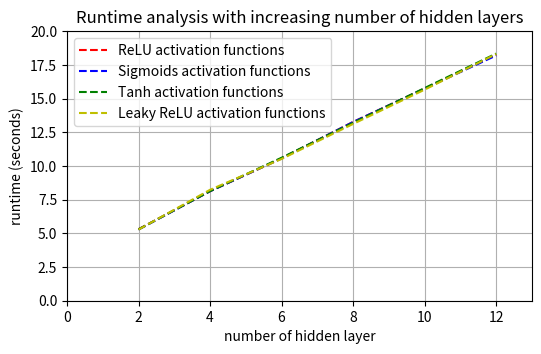

Here is the Python script that generated this plot:
import numpy
import matplotlib.pyplot as plt

Drone_2_layer_ReLU = [5.500151 ,5.293492 ,5.383687 ,5.224187 ,5.262559 ,5.267393 ,5.279529 ,5.313675 ,5.172437 ,5.373752]
Drone_2_layer_Sigmoid = [5.496747 ,5.295281 ,5.29068 ,5.250134 ,5.244703 ,5.312446 ,5.247062 ,5.232222 ,5.286789 ,5.146375]
Drone_2_layer_Tanh = [5.380554 ,5.271393 ,5.204216 ,5.324204 ,5.31625 ,5.282917 ,5.280277 ,5.229607 ,5.362892 ,5.338464]
Drone_2_layer_leakyReLU = [5.434433 ,5.322476 ,5.253642 ,5.275892 ,5.256505 ,5.202247 ,5.338375 ,5.202326 ,5.135428 ,5.341394]
Drone_4_layer_ReLU = [8.013451 ,8.05693 ,7.995648 ,8.031459 ,8.206853 ,8.264775 ,8.191024 ,8.043848 ,8.238772 ,8.230006]
Drone_4_layer_Sigmoid = [7.954498 ,8.36245 ,8.082797 ,8.10523 ,8.112803 ,8.251647 ,8.155943 ,8.183585 ,8.041224 ,8.010218]
Drone_4_layer_Tanh = [7.932254 ,7.991961 ,8.201327 ,8.135298 ,8.170552 ,8.098813 ,8.059482 ,8.276054 ,8.37723 ,8.092547]
Drone_4_layer_leakyReLU = [8.061911 ,8.317932 ,8.214541 ,8.081088 ,8.258921 ,8.165959 ,8.27799 ,8.298839 ,8.392614 ,8.247391]
Drone_6_layer_ReLU = [10.610763 ,10.58039 ,10.465107 ,10.569402 ,10.374375 ,10.6229 ,10.647334 ,10.645201 ,10.614586 ,10.475736]
Drone_6_layer_Sigmoid = [10.460887 ,10.416908 ,10.619394 ,10.506693 ,10.603357 ,10.514558 ,10.588913 ,10.660628 ,10.458772 ,10.685219]
Drone_6_layer_Tanh = [10.471953 ,10.576653 ,10.695938 ,10.542854 ,10.64448 ,10.537425 ,10.452614 ,10.690263 ,10.659723 ,10.84944]
Drone_6_layer_leakyReLU = [10.551995 ,10.664763 ,10.407468 ,10.359652 ,10.484399 ,10.559807 ,10.57157 ,10.537932 ,10.478485 ,10.606874]
Drone_8_layer_ReLU = [13.329957 ,13.353651 ,13.22276 ,13.236297 ,13.19343 ,13.084147 ,13.116215 ,13.092672 ,13.313947 ,13.704323]
Drone_8_layer_Sigmoid = [13.327252 ,13.153761 ,13.246779 ,13.012555 ,13.159266 ,13.204209 ,12.919022 ,13.139127 ,13.076197 ,13.010886]
Drone_8_layer_Tanh = [13.127586 ,13.294021 ,13.202211 ,13.933132 ,13.14528 ,13.106434 ,13.126289 ,13.169539 ,12.989091 ,12.968458]
Drone_8_layer_leakyReLU = [12.992687 ,13.134617 ,13.102826 ,13.234094 ,13.099461 ,13.080652 ,13.156047 ,13.279573 ,13.141513 ,12.970332]
Drone_10_layer_ReLU = [15.702619 ,15.629268 ,15.749403 ,15.787956 ,15.577259 ,15.656822 ,15.756013 ,15.779149 ,15.946176 ,15.845809]
Drone_10_layer_Sigmoid = [15.692225 ,15.842584 ,15.590121 ,15.713763 ,15.724274 ,15.71811 ,15.695226 ,15.621078 ,15.533621 ,15.526832]
Drone_10_layer_Tanh = [15.841346 ,15.893593 ,15.663109 ,15.541372 ,15.732181 ,16.020015 ,15.590408 ,15.978353 ,15.641421 ,15.91806]
Drone_10_layer_leakyReLU = [15.624987 ,15.759696 ,15.662731 ,15.618002 ,15.578488 ,15.662899 ,15.673386 ,15.781001 ,15.526628 ,15.750963]
Drone_12_layer_ReLU = [18.365082 ,18.240622 ,17.941752 ,18.272845 ,18.666779 ,18.463766 ,18.008882 ,18.249745 ,18.117255 ,18.363113]
Drone_12_layer_Sigmoid = [18.110999 ,18.385682 ,18.024054 ,18.51136 ,18.130913 ,18.012294 ,17.918404 ,18.209019 ,18.32629 ,18.370567]
Drone_12_layer_Tanh = [18.442493 ,18.45389 ,18.375951 ,18.150182 ,18.37922 ,18.53993 ,18.353433 ,18.339184 ,18.17513 ,18.197852]
Drone_12_layer_leakyReLU = [18.408541 ,17.998606 ,18.057661 ,18.383121 ,18.263063 ,18.428415 ,18.323898 ,18.540263 ,18.337417 ,18.35595]

Drone_4_layer_14_neurons = [8.013451 ,8.05693 ,7.995648 ,8.031459 ,8.206853 ,8.264775 ,8.191024 ,8.043848 ,8.238772 ,8.230006]
Drone_4_layer_28_neurons = [8.077339 ,8.129917 ,8.347833 ,8.189552 ,8.275172 ,8.299933 ,8.220225 ,8.162405 ,8.220172 ,8.12532]
Drone_4_layer_56_neurons = [8.185401 ,8.639761 ,8.394098 ,8.191734 ,8.161479 ,8.365926 ,8.499773 ,8.23255 ,8.181873 ,8.374777]
Drone_4_layer_112_neurons = [8.879329 ,8.649061 ,8.829262 ,8.721057 ,8.759668 ,8.628526 ,8.690505 ,8.661782 ,8.651705 ,8.534992]
neurons_14 = numpy.mean(Drone_4_layer_14_neurons)
neurons_28 = numpy.mean(Drone_4_layer_28_neurons)
neurons_56 = numpy.mean(Drone_4_layer_56_neurons)
neurons_112 = numpy.mean(Drone_4_layer_112_neurons)
increase_56_to_112 = (neurons_112-neurons_56)/neurons_56
print(increase_56_to_112)

Drone_8_layer_4_hidden = [9.155648 ,9.108316 ,9.097092 ,9.005946 ,9.078629 ,9.157377 ,9.160659 ,9.062764 ,9.211145 ,9.161768]
Drone_8_layer_5_hidden = [8.984138 ,8.908323 ,9.012702 ,9.15829 ,9.216499 ,9.120269 ,9.588086 ,9.069733 ,9.054715 ,8.964984]
Drone_8_layer_6_hidden = [9.258056 ,9.018773 ,9.268111 ,8.995745 ,9.04368 ,8.897067 ,8.89825 ,8.943948 ,9.111576 ,8.895804]
Drone_8_layer_7_hidden = [9.319714 ,9.275267 ,9.256433 ,9.143689 ,9.115164 ,9.372698 ,9.064063 ,9.014691 ,9.179969 ,9.137446]
Drone_8_layer_8_hidden = [9.207052 ,8.946938 ,9.024803 ,9.060304 ,8.896508 ,8.99529 ,8.916654 ,8.967157 ,9.026697 ,8.938089]
Drone_8_layer_9_hidden = [9.010152 ,8.982247 ,9.121555 ,8.999784 ,8.989394 ,9.069147 ,9.116875 ,9.080115 ,9.348025 ,8.885074]
Drone_8_layer_10_hidden = [9.222593 ,9.28255 ,9.330298 ,9.261285 ,9.04182 ,9.216328 ,9.129583 ,8.996814 ,9.117759 ,9.377183]
Drone_8_layer_25_hidden = [9.207052 ,8.946938 ,9.024803 ,9.060304 ,8.896508 ,8.99529 ,8.916654 ,8.967157 ,9.026697 ,8.938089]
Drone_8_layer_50_hidden = [9.503799 ,9.518667 ,9.460482 ,9.418263 ,9.54999 ,9.932478 ,9.725117 ,9.47492 ,9.632828 ,9.560249]
Drone_8_layer_100_hidden = [10.146565 ,10.021642 ,10.064548 ,10.073049 ,10.167422 ,10.116065 ,9.939731 ,10.152478 ,10.158124 ,10.170781]

Drone_4_layer_0_NA = [0.075829 ,0.076013 ,0.075641 ,0.075589 ,0.076104 ,0.072911 ,0.074421 ,0.072704 ,0.074076 ,0.074484 ,0.073667]
Drone_4_layer_1_NA = [4.016133 ,3.982271 ,3.962634 ,3.993981 ,3.857015 ,3.82884 ,3.854043 ,3.906256 ,3.923125 ,3.911476]
Drone_4_layer_2_NA = [7.056414 ,6.953092 ,6.961679 ,7.120485 ,7.167477 ,7.163381 ,7.124684 ,7.118536 ,7.068281 ,7.103721]
Drone_4_layer_3_NA = [10.360138 ,10.505298 ,10.303732 ,10.325323 ,10.371877 ,10.233372 ,10.482156 ,10.330923 ,10.585993 ,10.452205]
Drone_4_layer_4_NA = [13.858079 ,13.867841 ,13.92423 ,13.838014 ,13.917431 ,13.998525 ,13.835974 ,13.998973 ,14.161335 ,13.717504]
Drone_4_layer_5_NA = [17.06702 ,17.12164 ,16.997654 ,16.69955 ,16.795761 ,16.99324 ,16.716869 ,16.886082 ,17.052672 ,16.894777]
Drone_4_layer_6_NA = [20.565087 ,20.026571 ,20.264437 ,19.767532 ,20.5656 ,20.30979 ,20.232163 ,19.76907 ,20.424899 ,21.160032]

Setup_n = [4, 5, 6, 7, 8, 9, 10, 25, 50, 100]
Runtime_n = [numpy.mean(Drone_8_layer_4_hidden), numpy.mean(Drone_8_layer_5_hidden),numpy.mean(Drone_8_layer_6_hidden),numpy.mean(Drone_8_layer_7_hidden),numpy.mean(Drone_8_layer_8_hidden),numpy.mean(Drone_8_layer_9_hidden),numpy.mean(Drone_8_layer_10_hidden),numpy.mean(Drone_8_layer_25_hidden),numpy.mean(Drone_8_layer_50_hidden),numpy.mean(Drone_8_layer_100_hidden)]

Setup_l = [2, 4, 6, 8, 10, 12]
ReLU = [numpy.mean(Drone_2_layer_ReLU), numpy.mean(Drone_4_layer_ReLU),numpy.mean(Drone_6_layer_ReLU),numpy.mean(Drone_8_layer_ReLU),numpy.mean(Drone_10_layer_ReLU),numpy.mean(Drone_12_layer_ReLU)]
Sigmoid = [numpy.mean(Drone_2_layer_Sigmoid), numpy.mean(Drone_4_layer_Sigmoid),numpy.mean(Drone_6_layer_ReLU),numpy.mean(Drone_8_layer_ReLU),numpy.mean(Drone_10_layer_ReLU),numpy.mean(Drone_12_layer_Sigmoid)]
Tanh = [numpy.mean(Drone_2_layer_Tanh), numpy.mean(Drone_4_layer_Tanh),numpy.mean(Drone_6_layer_Tanh),numpy.mean(Drone_8_layer_Tanh),numpy.mean(Drone_10_layer_Tanh),numpy.mean(Drone_12_layer_Tanh)]
leakyReLU = [numpy.mean(Drone_2_layer_leakyReLU), numpy.mean(Drone_4_layer_leakyReLU),numpy.mean(Drone_6_layer_leakyReLU),numpy.mean(Drone_8_layer_leakyReLU),numpy.mean(Drone_10_layer_leakyReLU),numpy.mean(Drone_12_layer_leakyReLU)]
Values = [ReLU, Sigmoid, Tanh]

Setup_a = [0, 1, 2, 3, 4, 5, 6]
Runtime_A = [numpy.mean(Drone_4_layer_0_NA), numpy.mean(Drone_4_layer_1_NA),numpy.mean(Drone_4_layer_2_NA),numpy.mean(Drone_4_layer_3_NA),numpy.mean(Drone_4_layer_4_NA),numpy.mean(Drone_4_layer_5_NA),numpy.mean(Drone_4_layer_6_NA)]
print(ReLU)
print(Sigmoid)
print(Tanh)

# Create plot
plt.figure(figsize=[6, 3.5])
# neurons / layers / neural_actions
subject = 'neurons'

if subject == 'neurons':
    plt.title('Runtime analysis with increasing number of hidden layers')
    plt.plot(Setup_l, ReLU, 'r--', label='ReLU activation functions', linewidth=1.5)  # Dashed red line
    plt.plot(Setup_l, Sigmoid, 'b--', label='Sigmoids activation functions', linewidth=1.5)  # Dashed blue line
    plt.plot(Setup_l, Tanh, 'g--', label='Tanh activation functions', linewidth=1.5)  # Dashed green line
    plt.plot(Setup_l, leakyReLU, 'y--', label='Leaky ReLU activation functions', linewidth=1.5)  # Dashed yellow line
    plt.xlabel('number of hidden layer')
    plt.ylabel('runtime (seconds)')
    plt.legend()  # Show legend
    plt.ylim(0, 20)
    plt.xlim(0, 13)
    # plt.yscale('log')
    plt.grid(True)  # Optional: Add grid for better readability
    plt.savefig("scale_l.svg", format = 'svg', dpi=1200)
elif subject == 'layers': 
    plt.title('Runtime analysis with increasing number of neurons per layer')
    plt.plot(Setup_n, Runtime_n, 'r--', linewidth=1.5)  # Dashed red line
    plt.xlabel('number of neurons per layer')
    plt.ylabel('runtime (seconds)')
    plt.xscale('log')
    plt.ylim(0, 12)
    plt.grid(True)  # Optional: Add grid for better readability
    plt.savefig("scale_n.svg", format = 'svg', dpi=1200)
elif subject == 'neural_actions':
    plt.title('Runtime analysis with increasing number of neural actions')
    plt.plot(Setup_a, Runtime_A, 'r--', linewidth=1.5)  # Dashed red line
    plt.xlabel('number of neural actions within the domain and the plan')
    plt.ylabel('runtime (seconds)')
    # plt.ylim(0, 6)
    plt.grid(True)  # Optional: Add grid for better readability
    plt.savefig("scale_a.svg", format = 'svg', dpi=1200)

plt.show()



# {
#     "ID": "test",
#     "DS_DOMAIN": "drone",
#     "Max_Step": 20,
#     "Int_ML": 1,
#     "N_SAMPLES": 1500,
#     "LOG_DIR": "exp/log",
#     "MODEL": "MLP",
#     "DEVICE": "cpu",
#     "SEED": 1,
#     "BATCH_SIZE": 256,
#     "LEARNING_RATE": 7.5e-5,
#     "WEIGHT_DECAY": 1e-12,
#     "EPOCHS": 4500,
#     "N_LAYERS": 2,
#     "N_HIDDEN": 14,
#     "DROPOUT": 0.1,
#     "N_MODELS": 16,
#     "REC_EPOCHS": 2000,
#     "REC_LR": 1.5e2,
#     "N_REC_VARS": 1,
#     "opti_threshold" : 5,
#     "SCALE" : 0,
#     "Listener": "full"
# }

# Drone_init_1 = ["0.0", "0.0", "10.0", "0.0", "0.0", "90"]
# Drone_goal_1 = ["0.0", "0.0", "0.0", "0.0", "0.0", ">90"]
# Drone_1 = df_problem(Drone_variables_names, Drone_init_1, Drone_goal_1)

# Drone_init_2 = ["0.0", "0.0", "10.0", "0.0", "0.0", "90"]
# Drone_goal_2 = ["0.0", "10.0", "0.0", "0.0", "0.0", ">90"]
# Drone_2 = df_problem(Drone_variables_names, Drone_init_2, Drone_goal_2)

# Drone_init_3 = ["0.0", "0.0", "0.0", "0.0", "0.0", "90"]
# Drone_goal_3 = ["10.0", "10.0", "0.0", "0.0", "0.0", "200"]
# Drone_3 = df_problem(Drone_variables_names, Drone_init_3, Drone_goal_3)

# Drone_init_4 = ["0.0", "0.0", "10.0", "10.0", "10.0", "50"]
# Drone_goal_4 = ["10.0", "10.0", "0.0", "0.0", "0.0", ">=100"]
# Drone_4 = df_problem(Drone_variables_names, Drone_init_4, Drone_goal_4)

# with Drone_var_parameters_names = ["energy"]
# Drone_var_parameters_top_compare = [1000.0]
# Drone_var_parameters_down_compare = [0.0]
# Drone_var_parameters_top_listener = [20.0]
# Drone_var_parameters_down_listener = [0.0]
# Drone_var_parameters = df_variable_parameters(Drone_var_parameters_names, Drone_var_parameters_top_compare, Drone_var_parameters_down_compare)